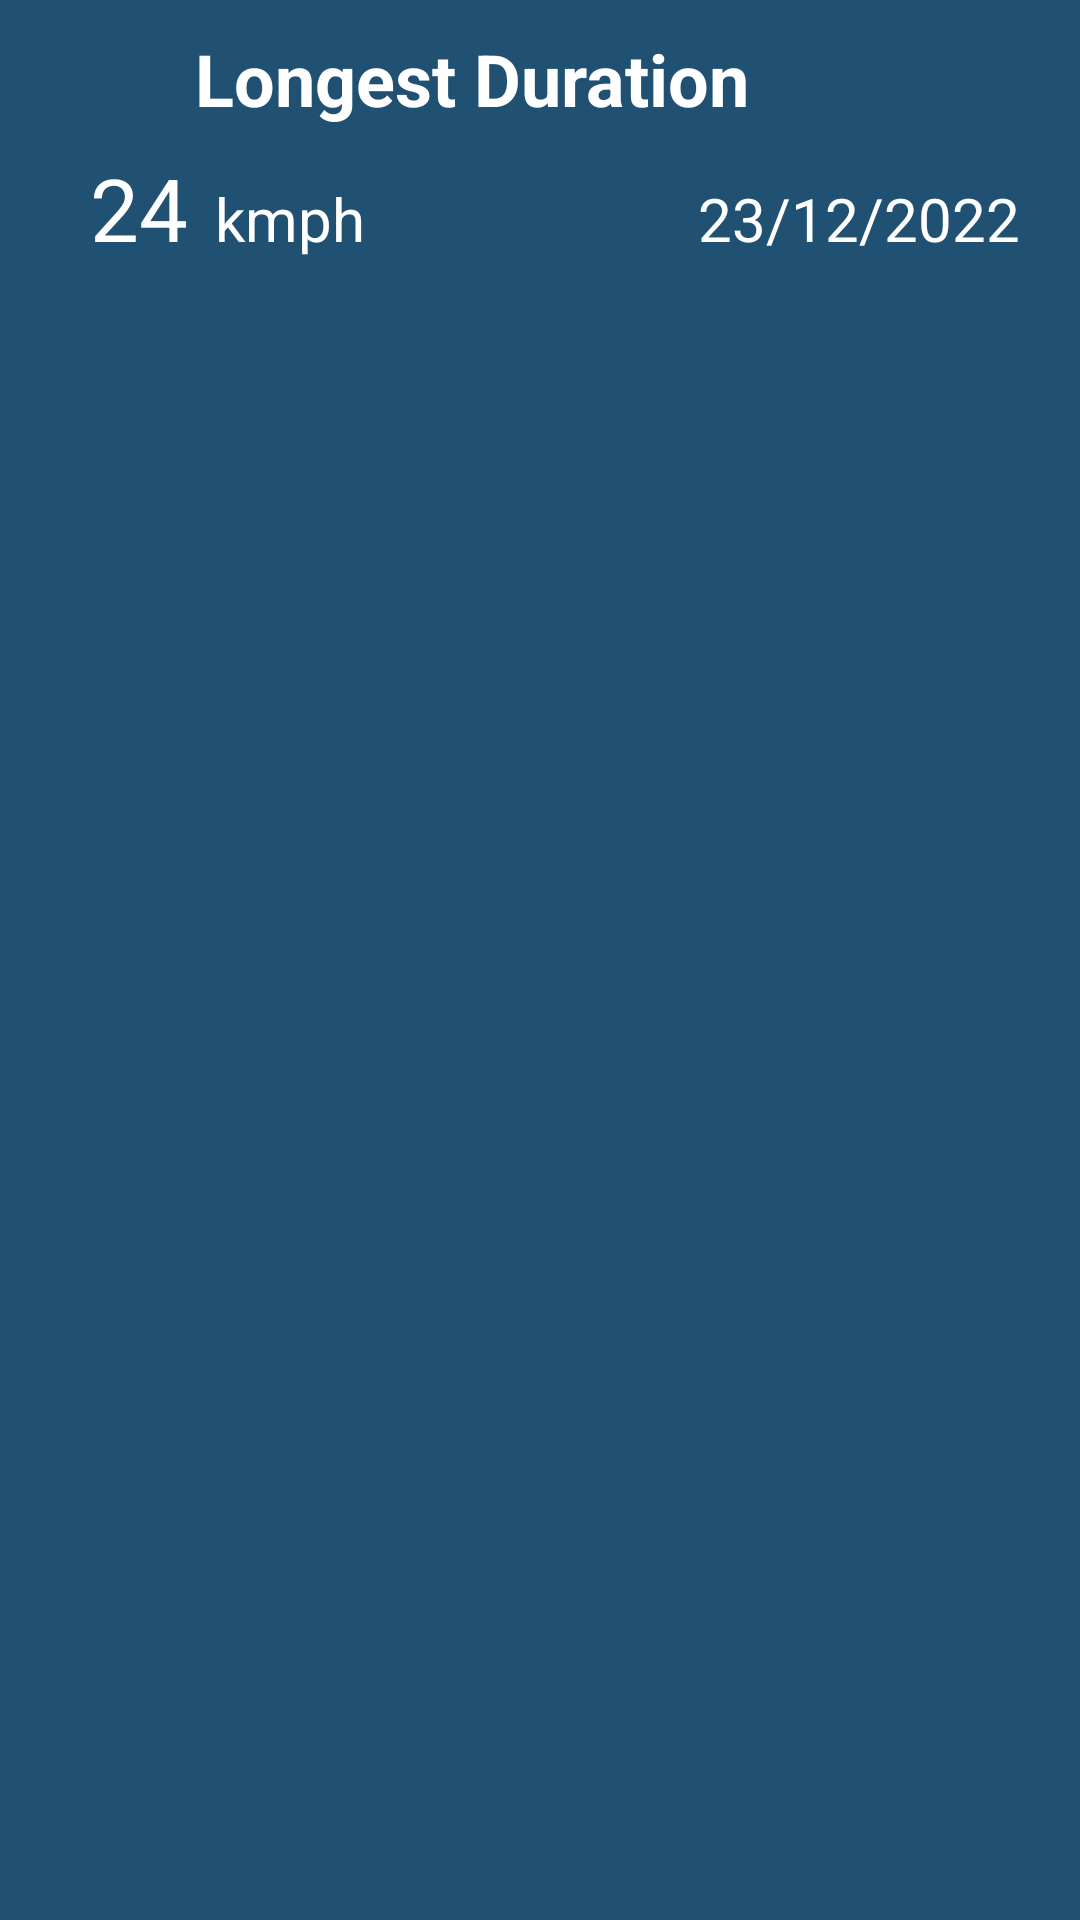

Android layout source for this screen:
<!-- AndroidManifest.xml: application theme Theme.CycleTrackingApp -->
<!-- res/layout/record_card.xml -->
<?xml version="1.0" encoding="utf-8"?>
<androidx.constraintlayout.widget.ConstraintLayout xmlns:android="http://schemas.android.com/apk/res/android"
    android:layout_width="match_parent"
    android:layout_height="wrap_content"
    xmlns:app="http://schemas.android.com/apk/res-auto"
    android:paddingHorizontal="20dp"
    android:paddingVertical="10dp"
    android:background="@color/dark_bg">
   <ImageView
       android:id="@+id/card_icon"
       android:layout_width="30dp"
       android:layout_height="30dp"
       android:scaleType="fitXY"
       android:src="@drawable/ic_launcher_background"
       app:layout_constraintStart_toStartOf="parent"
       app:layout_constraintTop_toTopOf="parent"
       />

    <TextView
        android:id="@+id/card_title"
        android:layout_width="wrap_content"
        android:layout_height="wrap_content"
        android:textSize="24sp"
        android:text="Longest Duration"
        android:textStyle="bold"
        app:layout_constraintStart_toEndOf="@+id/card_icon"
        android:layout_marginStart="15dp"
        android:textColor="@color/white"
        app:layout_constraintTop_toTopOf="parent"
        />

    <ImageView
        android:id="@+id/share_btn"
        android:layout_width="30dp"
        android:layout_height="30dp"
        android:src="@drawable/ic_baseline_share_24"
        app:layout_constraintEnd_toEndOf="parent"
        app:layout_constraintTop_toTopOf="parent"
        />


    <androidx.constraintlayout.widget.ConstraintLayout
        android:id="@+id/flexboxLayout"
        android:layout_width="match_parent"
        android:layout_height="wrap_content"

        android:layout_marginStart="10dp"
        android:layout_marginTop="10dp"
        app:layout_constraintStart_toStartOf="parent"
        app:layout_constraintTop_toBottomOf="@+id/card_icon">

        <TextView
            android:id="@+id/value"
            android:layout_width="wrap_content"
            android:layout_height="wrap_content"
            android:text="24"
            android:textColor="@color/white"
            android:textSize="29sp"
            app:layout_constraintBottom_toBottomOf="parent"
            app:layout_constraintStart_toStartOf="parent"
            app:layout_constraintTop_toTopOf="parent" />

        <TextView
            android:id="@+id/value_unit"
            android:layout_width="wrap_content"
            android:layout_height="wrap_content"
            android:layout_marginStart="9dp"
            android:text="kmph"
            android:textColor="@color/white"
            android:textSize="20sp"
            app:layout_constraintStart_toEndOf="@+id/value"
            app:layout_constraintTop_toTopOf="parent"
            app:layout_constraintBaseline_toBaselineOf="@+id/value"
            app:layout_constraintBottom_toBottomOf="parent"
            />

        <TextView
            android:id="@+id/date"
            android:layout_width="wrap_content"
            android:layout_height="wrap_content"
            android:layout_marginTop="10dp"
            android:text="23/12/2022"
            android:textColor="@color/white"
            android:textSize="@dimen/medium_text"
            app:layout_constraintBaseline_toBaselineOf="@+id/value_unit"
            app:layout_constraintEnd_toEndOf="parent"
            app:layout_constraintTop_toTopOf="parent"
            app:layout_constraintBottom_toBottomOf="parent"
            />
    </androidx.constraintlayout.widget.ConstraintLayout>



</androidx.constraintlayout.widget.ConstraintLayout>
<!-- resources referenced by this layout -->
<resources>
  <color name="dark_bg">#205072</color>
  <color name="white">#FFFFFFFF</color>
  <dimen name="medium_text">20sp</dimen>
  <style name="Theme.CycleTrackingApp" parent="Theme.MaterialComponents.DayNight.DarkActionBar">
          
          <item name="colorPrimary">@color/purple_500</item>
          <item name="colorControlNormal">@color/white</item>
          <item name="colorPrimaryVariant">@color/purple_700</item>
          <item name="colorOnPrimary">@color/white</item>
          
          <item name="colorSecondary">@color/teal_200</item>
          <item name="colorSecondaryVariant">@color/teal_700</item>
          <item name="colorOnSecondary">@color/black</item>
          
          <item name="android:statusBarColor" tools:targetApi="l">@color/medium_bg</item>
  
  
          
  
      </style>
  <color name="purple_500">#FF6200EE</color>
  <color name="purple_700">#FF3700B3</color>
  <color name="teal_200">#FF03DAC5</color>
  <color name="teal_700">#FF018786</color>
  <color name="black">#FF000000</color>
  <color name="medium_bg">#56C59C</color>
</resources>
